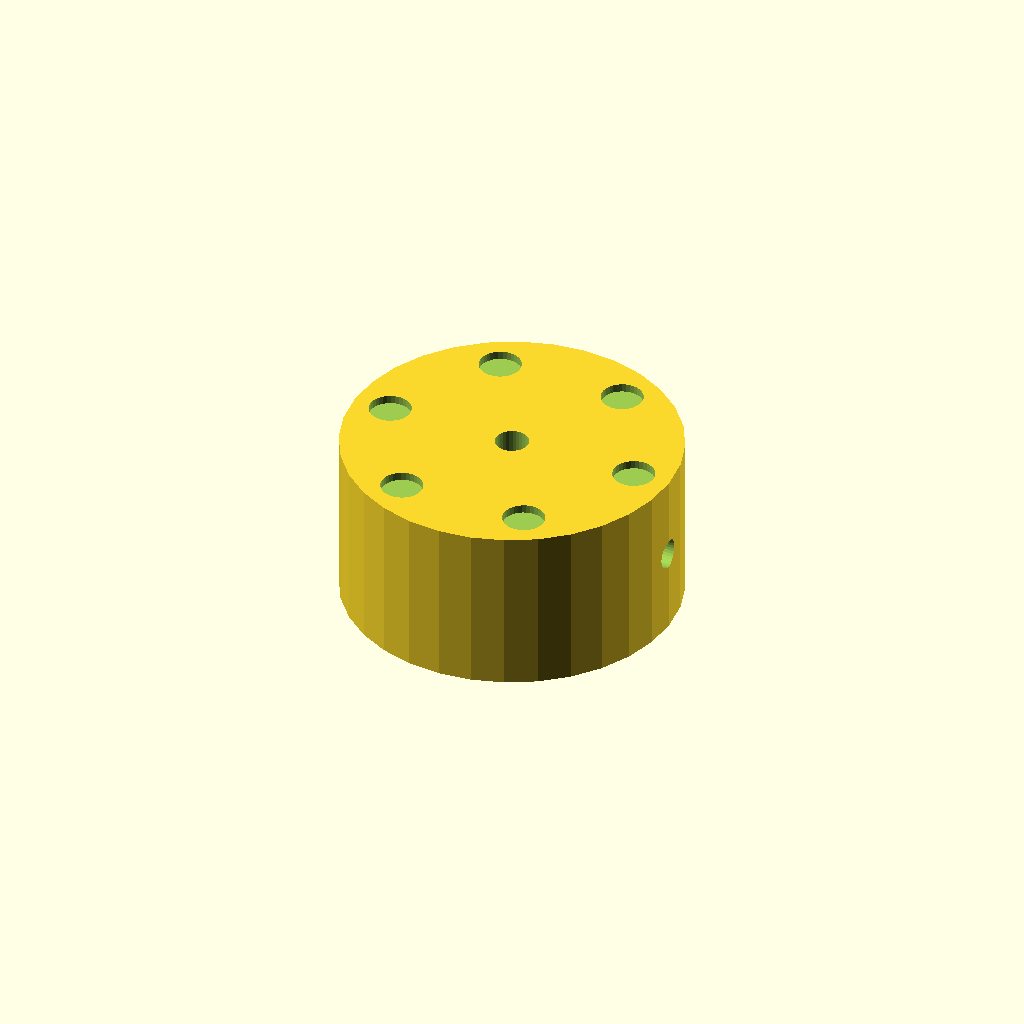
Cell 1: rendered with the file's own defaults.
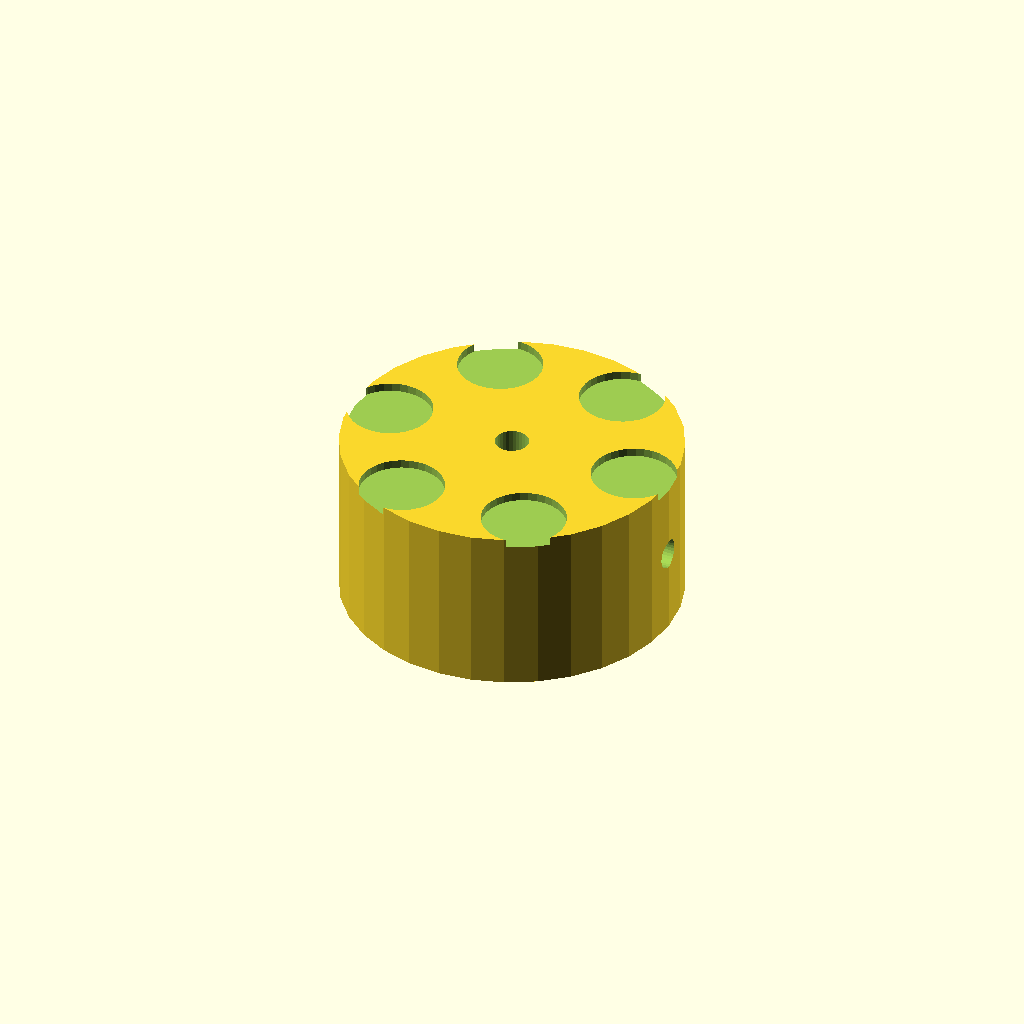
Cell 2 — dimp_d set to 10, the other parameters unchanged.
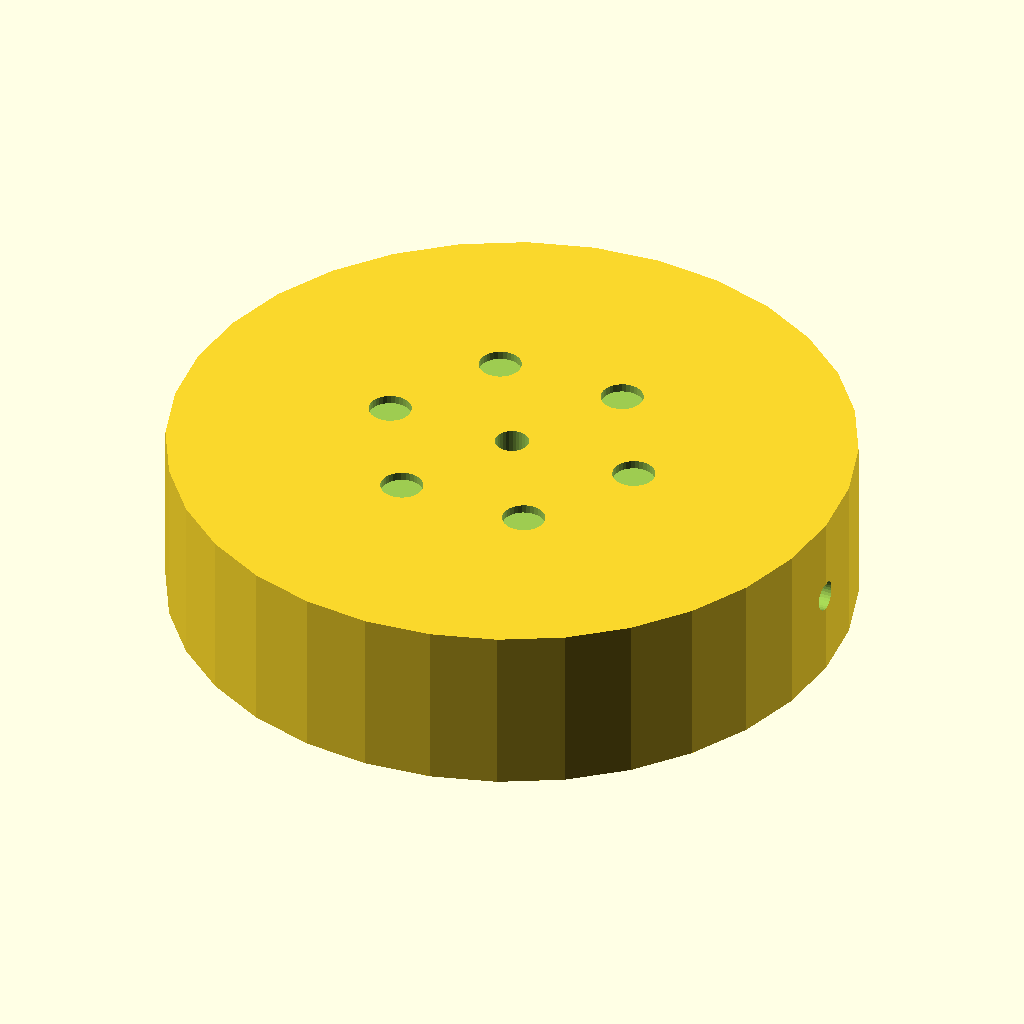
Cell 3: knob_d = 80 (everything else at default).
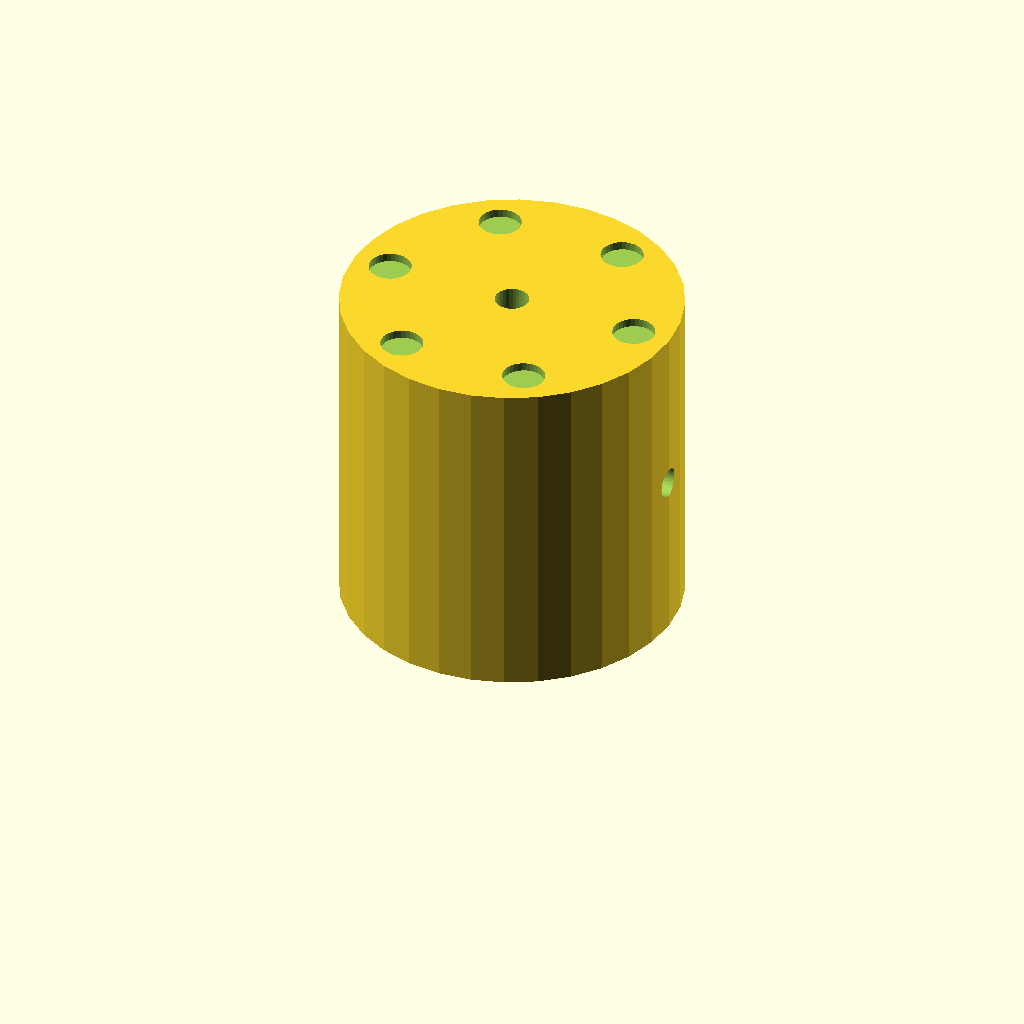
Cell 4: knob_h = 40 (everything else at default).
All cells are drawn from one camera (rotation 55°, 0°, 25°, orthographic, colour scheme Cornfield), so only the parameter changes between them.
Source of the model, optional_data/data/solid2/controlknob/part_0213.scad:
$fn = 32;

// ----------------------------------------------------------------------
// Control knob: dimpled knob
// ----------------------------------------------------------------------

// --- parameters (mm) ---
dimp_d = 5;               // finger dimple diameter
n_dimp = 6;               // number of dimples
dimp_r = 15.5;            // dimple ring radius
knob_d = 40;              // knob body diameter
knob_h = 20;              // knob body height
bore_d = 4;               // shaft bore diameter
set_d = 3.5;              // set screw bore diameter

dimp_step = 360 / n_dimp;  // dimple angular step

difference() {
  cylinder(h = knob_h, d = knob_d);
  translate([0, 0, -1]) cylinder(h = knob_h + 2, d = bore_d);
  translate([-1, 0, knob_h / 2]) rotate([0, 90, 0])
    cylinder(h = knob_d / 2 + bore_d / 2 + 2, d = set_d);  for (i = [0 : n_dimp - 1])
    rotate([0, 0, i * dimp_step])
      translate([dimp_r, 0, knob_h - 1])
        cylinder(h = 2, d = dimp_d);
}
Customizer parameters (derived from the source; name, type, default, range or options):
dimp_d: number, default 5
n_dimp: number, default 6
dimp_r: number, default 15.5
knob_d: number, default 40
knob_h: number, default 20
bore_d: number, default 4
set_d: number, default 3.5
